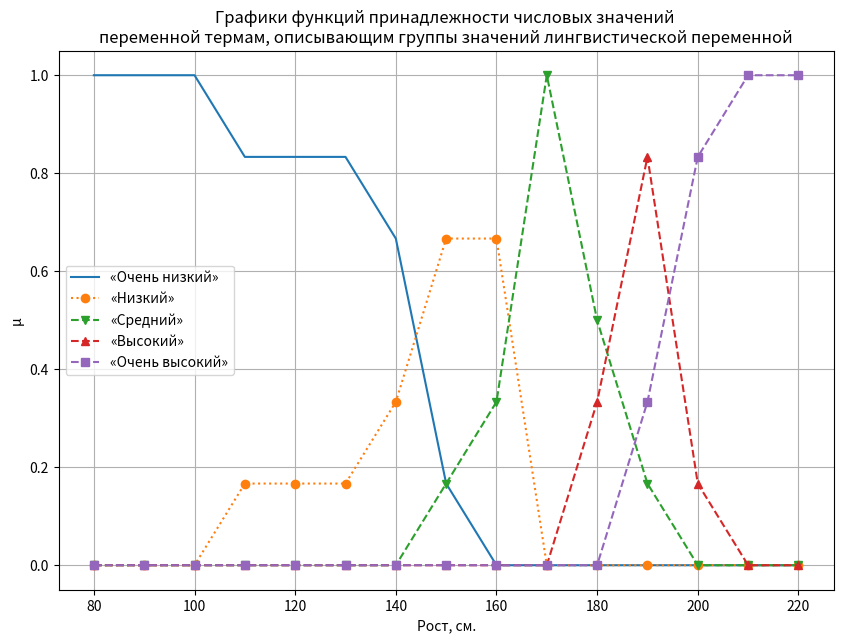

This figure's Python source:
import matplotlib.pyplot as plt
fig1 = plt.figure(figsize=(10, 7))
plot = fig1.add_subplot()
values = [80, 90, 100, 110, 120, 130, 140, 150, 160, 170, 180, 190, 200, 210, 220]
very_short = [1, 1, 1, 5/6, 5/6, 5/6, 4/6, 1/6, 0, 0, 0, 0, 0, 0, 0]
short = [0, 0, 0, 1/6, 1/6, 1/6, 2/6, 4/6, 4/6, 0, 0, 0, 0, 0, 0]
average = [0, 0, 0, 0, 0, 0, 0, 1/6, 2/6, 1, 3/6, 1/6, 0, 0, 0]
high = [0, 0, 0, 0, 0, 0, 0, 0, 0, 0, 2/6, 5/6, 1/6, 0, 0]
very_high = [0, 0, 0, 0, 0, 0, 0, 0, 0, 0, 0, 2/6, 5/6, 1, 1]

plot.plot(values, very_short, label = "«Очень низкий»")
plot.plot(values, short, ":", label="«Низкий»", marker="o")
plot.plot(values, average, "--", label="«Средний»", marker="v")
plot.plot(values, high, "--", label="«Высокий»", marker="^")
plot.plot(values, very_high, "--", label="«Очень высокий»", marker="s")

plt.legend()
plt.grid()
plt.title("Графики функций принадлежности числовых значений \nпеременной термам, описывающим группы значений лингвистической переменной")
plt.ylabel("μ")
plt.xlabel("Рост, см.")

plt.show()